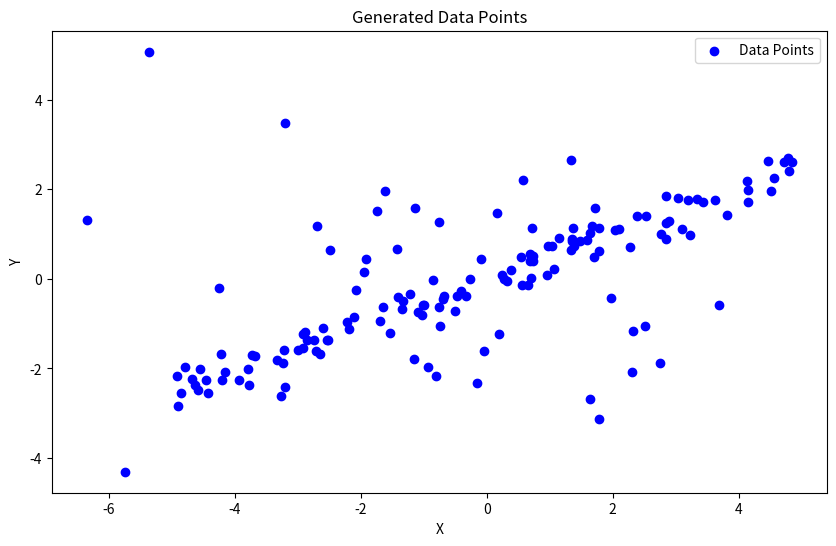

Write Python code to recreate this figure.
import numpy as np
import matplotlib.pyplot as plt


def test_points(n_in, n_out):
    a = (np.random.rand(n_in) - .5) * 10
    b = np.vstack((a, a * .5 + np.random.randn(n_in) * .25))
    points = np.hstack((b, 2 * np.random.randn(2, n_out)))
    return np.random.permutation(points.T).T


def data_plot(points):
    # Visualize initial data
    plt.figure(figsize=(10, 6))
    plt.scatter(points[0, :], points[1, :], color='blue', label='Data Points')
    plt.title('Generated Data Points')
    plt.xlabel('X')
    plt.ylabel('Y')
    plt.legend()
    plt.show()


if __name__ == '__main__':
    # Generate data
    n_inliers = 100
    n_outliers = 50
    points = test_points(n_inliers, n_outliers)
    data_plot(points)
